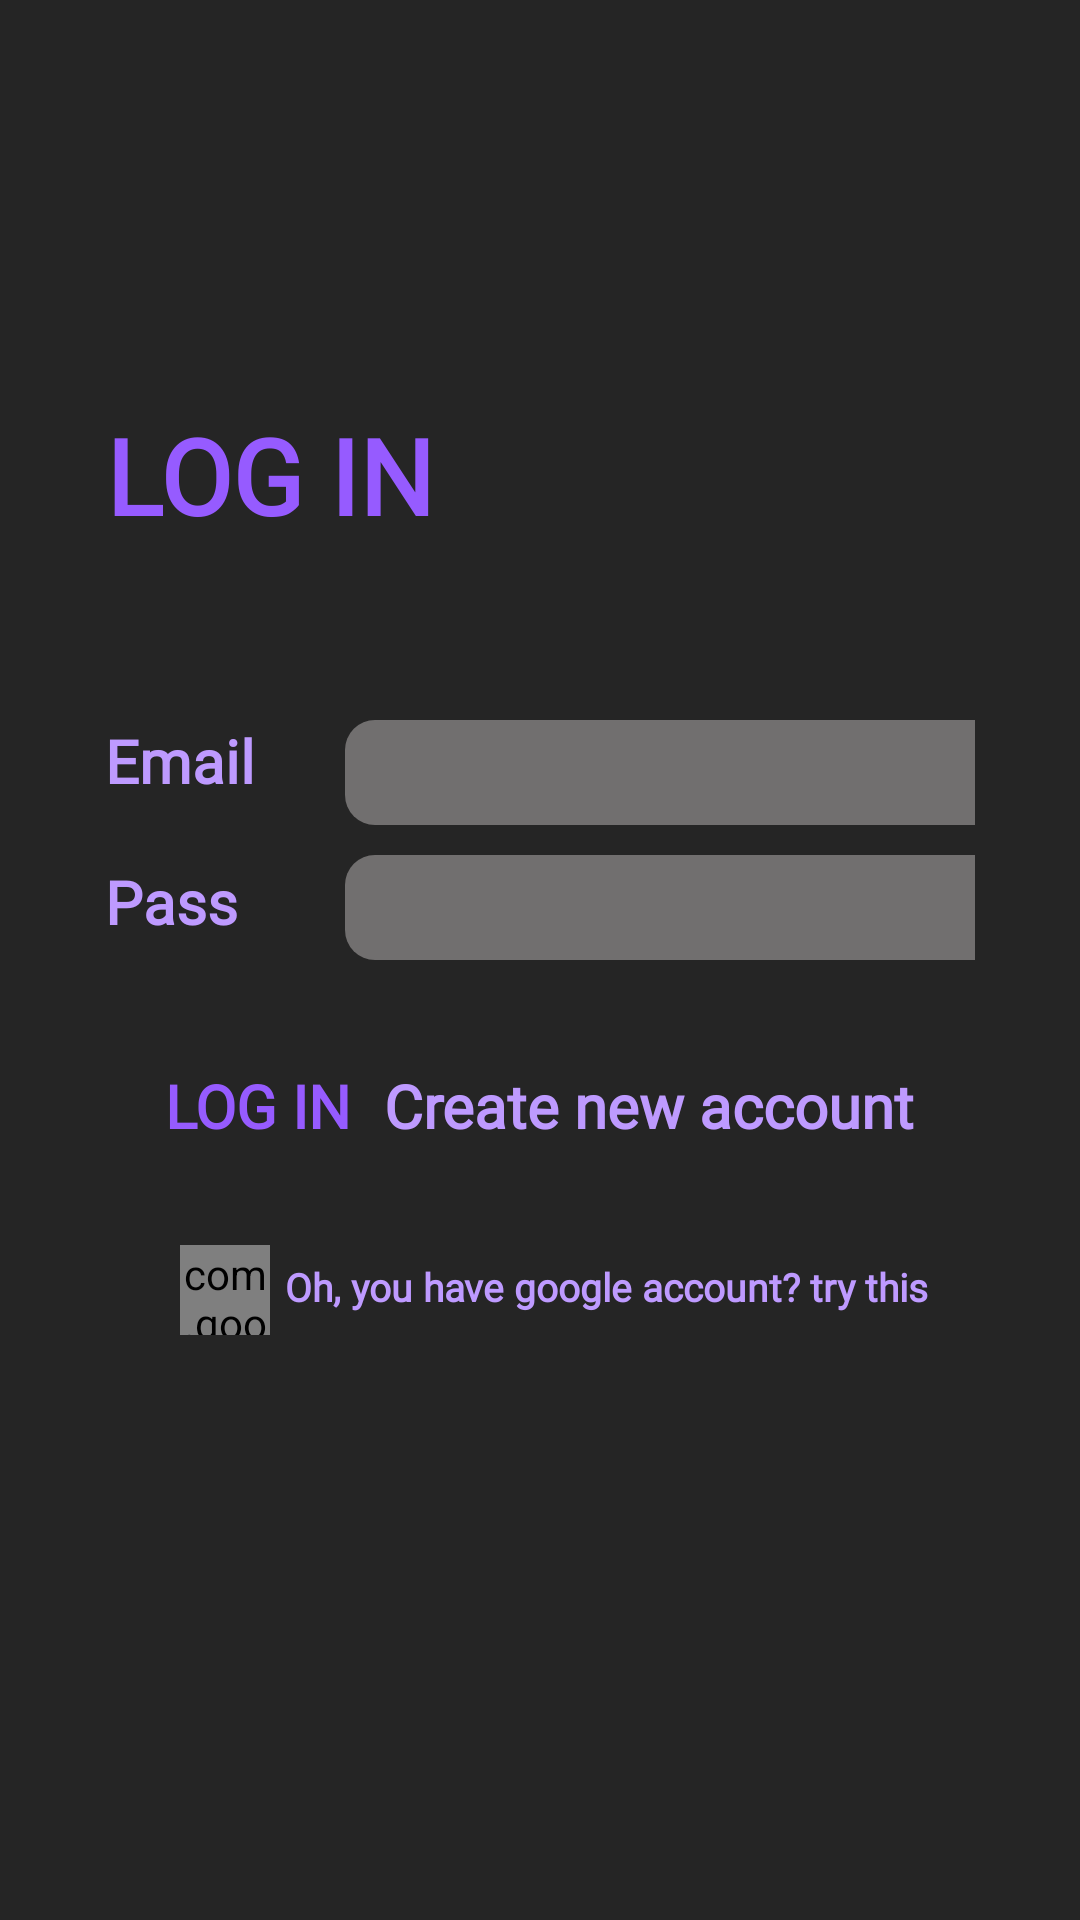

Reconstruct the res/layout file that produces this screen, plus the resources it refers to.
<!-- AndroidManifest.xml: fallback theme Theme.MaterialComponents.DayNight.NoActionBar -->
<!-- res/layout/login.xml -->
<androidx.constraintlayout.widget.ConstraintLayout
    xmlns:android="http://schemas.android.com/apk/res/android"
    xmlns:tools="http://schemas.android.com/tools"
    android:layout_width="match_parent"
    android:layout_height="match_parent"
    android:background="@color/bg_color"
    xmlns:app="http://schemas.android.com/apk/res-auto">

        <FrameLayout
            android:id="@+id/first_section"
            android:layout_width="match_parent"
            android:layout_height="match_parent"
            android:orientation="vertical"
            android:layout_margin="35dp"
            app:layout_constraintTop_toTopOf="parent">

                <TextView
                    android:id="@+id/login_title"
                    android:layout_width="wrap_content"
                    android:layout_height="match_parent"
                    android:layout_marginTop="100dp"
                    android:text="@string/login_title"
                    android:textSize="35sp"
                    android:fontFamily="@font/poppins"
                    android:textStyle="bold"
                    style="@style/MainText"
                    android:textAlignment="center" />

                <TextView
                    android:id="@+id/email"
                    android:layout_width="wrap_content"
                    android:layout_height="match_parent"
                    android:layout_marginTop="205dp"
                    android:text="@string/register_email"
                    style="@style/SideText"
                    android:textSize="20sp"
                    android:fontFamily="@font/poppins"
                    android:textAlignment="center" />

                <EditText
                    android:id="@+id/set_email"
                    android:layout_width="250dp"
                    android:layout_height="35dp"
                    android:textSize="15sp"
                    android:fontFamily="@font/poppins"
                    android:textColor="@color/dirty_white"
                    android:layout_marginTop="205dp"
                    android:layout_marginStart="80dp"
                    android:maxLines="1"
                    android:paddingStart="10dp"
                    android:paddingEnd="10dp"
                    android:background="@drawable/etc_back"/>

                <TextView
                    android:id="@+id/pwd"
                    android:layout_width="wrap_content"
                    android:layout_height="match_parent"
                    android:layout_marginTop="252dp"
                    android:text="@string/register_pwd"
                    style="@style/SideText"
                    android:textSize="20sp"
                    android:fontFamily="@font/poppins"
                    android:textAlignment="center" />

                <EditText
                    android:id="@+id/setPwd"
                    android:layout_width="250dp"
                    android:layout_height="35dp"
                    android:textSize="15sp"
                    android:fontFamily="@font/poppins"
                    android:textColor="@color/dirty_white"
                    android:layout_marginTop="250dp"
                    android:layout_marginStart="80dp"
                    android:maxLines="1"
                    android:paddingStart="10dp"
                    android:paddingEnd="10dp"
                    android:background="@drawable/etc_back"/>

                <TextView
                    android:id="@+id/loginBtn"
                    android:layout_width="wrap_content"
                    android:layout_height="wrap_content"
                    android:layout_marginTop="320dp"
                    android:layout_gravity="left"
                    android:layout_marginStart="20dp"
                    android:text="@string/login_title"
                    style="@style/MainText"
                    android:fontFamily="@font/poppins"
                    android:textSize="20sp" />

                <TextView
                    android:id="@+id/registerBtn"
                    android:layout_width="wrap_content"
                    android:layout_height="wrap_content"
                    android:layout_marginTop="320dp"
                    android:layout_gravity="right"
                    android:layout_marginEnd="20dp"
                    android:text="@string/register_desc"
                    style="@style/SideText"
                    android:fontFamily="@font/poppins"
                    android:textSize="20sp" />

                <com.google.android.gms.common.SignInButton
                    android:id="@+id/google_login_btn"
                    android:layout_width="30dp"
                    android:layout_height="30dp"
                    android:layout_marginTop="380dp"
                    android:layout_marginStart="25dp"/>

                <TextView
                    android:layout_width="wrap_content"
                    android:layout_height="wrap_content"
                    android:text="Oh, you have google account? try this"
                    android:fontFamily="@font/poppins"
                    style="@style/SideText"
                    android:textSize="13sp"
                    android:layout_marginStart="60dp"
                    android:layout_marginTop="385dp" />


        </FrameLayout>

        <FrameLayout
            android:layout_width="match_parent"
            android:layout_height="match_parent"
            app:layout_constraintTop_toBottomOf="@+id/first_section"
            app:layout_constraintStart_toStartOf="parent"
            android:layout_marginTop="290dp">

                <ImageView
                    android:id="@+id/piggy"
                    android:layout_width="300dp"
                    android:layout_height="match_parent"
                    android:layout_gravity="right" />

        </FrameLayout>

</androidx.constraintlayout.widget.ConstraintLayout>
<!-- resources referenced by this layout -->
<resources>
  <color name="bg_color">#252525</color>
  <color name="dirty_white">#BDBDBD</color>
  <!-- drawable etc_back (drawable) -->
  <?xml version="1.0" encoding="utf-8"?>
  <ripple xmlns:android="http://schemas.android.com/apk/res/android"
      android:color="#B8B7B7"> 
  
      <item>
          <shape android:shape="rectangle">
              <solid android:color="#716F6F" /> 
              <corners
                  android:bottomLeftRadius="10dp"
                  android:bottomRightRadius="10dp"
                  android:topLeftRadius="10dp"
                  android:topRightRadius="10dp" />
          </shape>
      </item>
  
  </ripple>
  <string name="login_title">LOG IN</string>
  <string name="register_desc">Create new account</string>
  <string name="register_email">Email</string>
  <string name="register_pwd">Pass</string>
  <style name="MainText">
          <item name="android:textColor">@color/main_p</item>
          <item name="android:textColorSecondary">@color/side_p</item>
          <item name="android:fontFamily">@font/gowondodam_regular</item>
          <item name="android:textStyle">bold</item>
      </style>
  <style name="SideText">
          <item name="android:textColor">@color/side_p</item>
          <item name="android:fontFamily">@font/gowondodam_regular</item>
          <item name="android:textStyle">bold</item>
      </style>
  <color name="main_p">#965BFF</color>
  <color name="side_p">#BE9AFF</color>
</resources>
